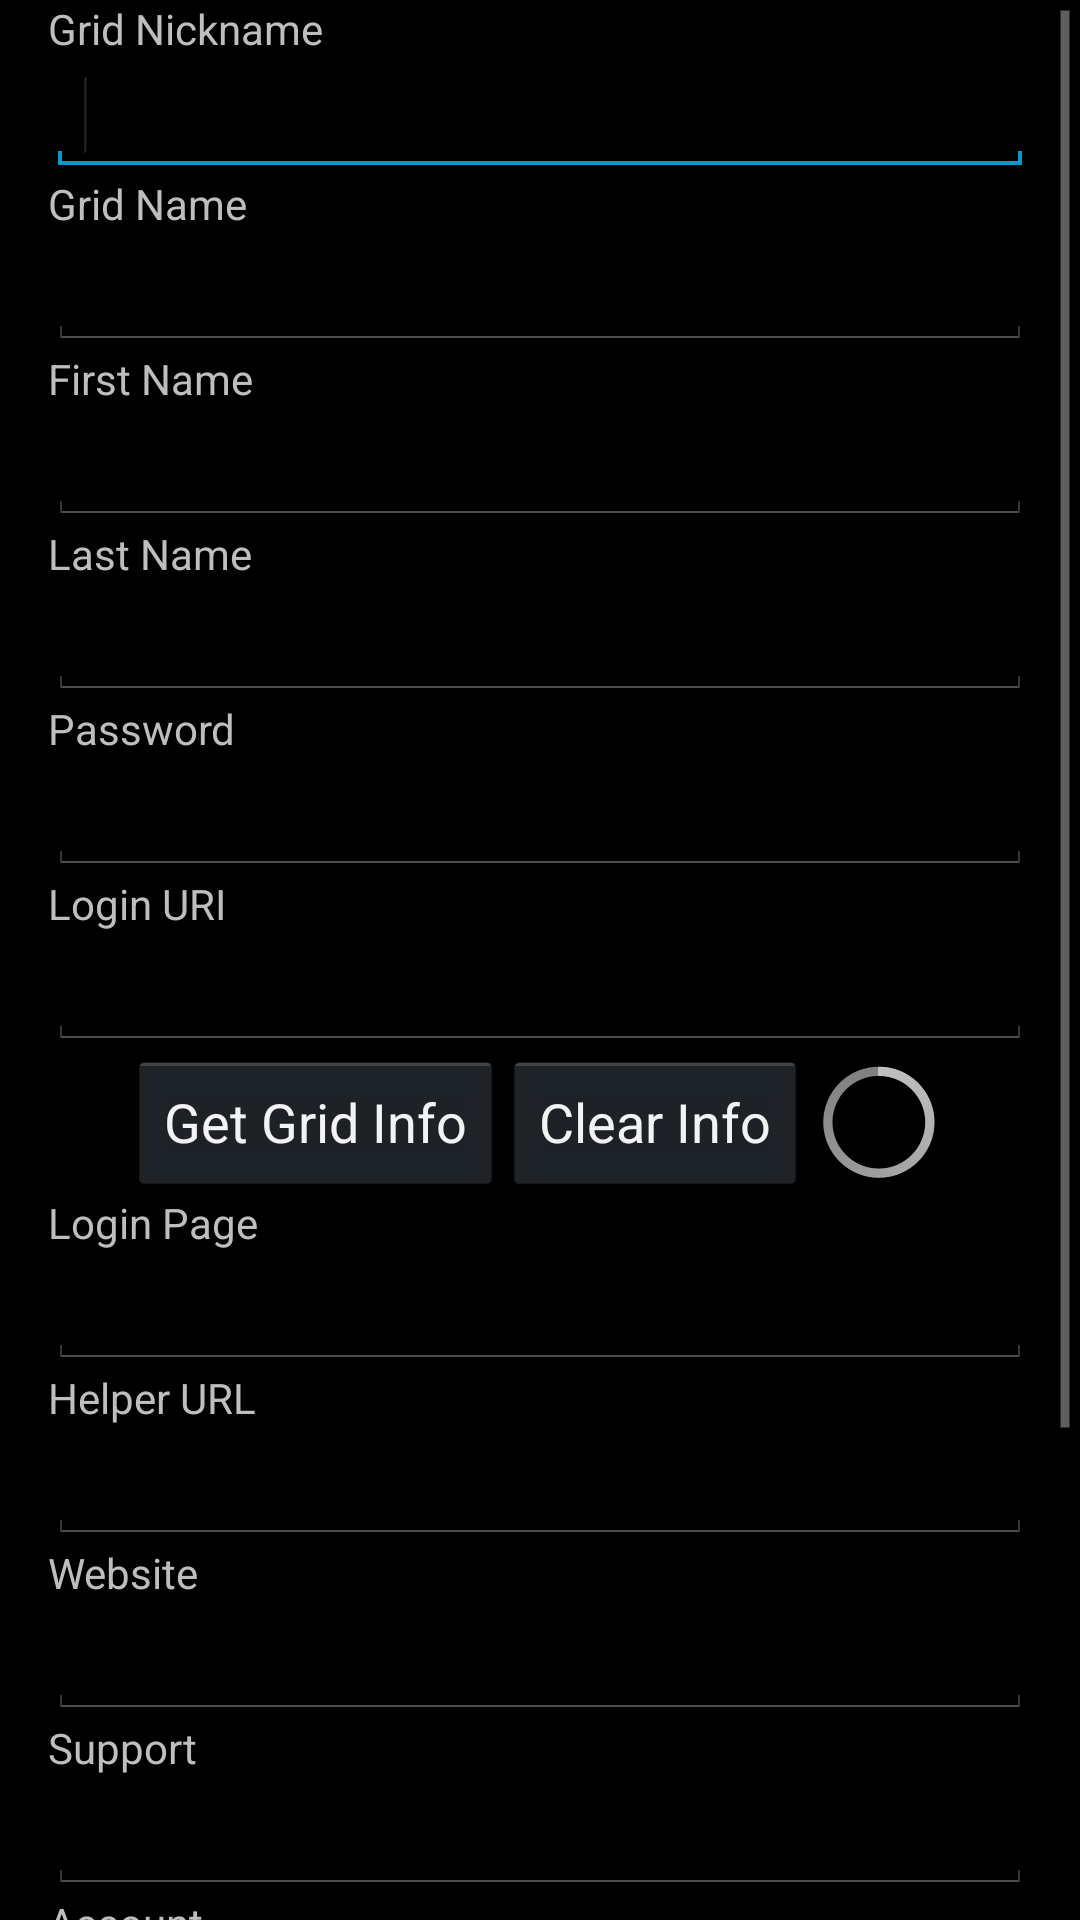

Android layout source for this screen:
<!-- AndroidManifest.xml: activity theme Theme.D1 -->
<!-- res/layout/add_grid.xml -->
<?xml version="1.0" encoding="utf-8"?>
<LinearLayout xmlns:android="http://schemas.android.com/apk/res/android"
    android:layout_width="fill_parent"
    android:layout_height="wrap_content"
    android:orientation="vertical" >

    <ScrollView
        android:id="@+id/scrollView1"
        android:layout_width="fill_parent"
        android:layout_height="fill_parent" >

        <LinearLayout
            android:layout_width="match_parent"
            android:layout_height="wrap_content"
            android:layout_marginLeft="16dp"
            android:layout_marginRight="16dp"
            android:orientation="vertical" >

            <TextView
                android:id="@+id/gridNickNameLabel"
                android:layout_width="wrap_content"
                android:layout_height="wrap_content"
                android:text="@string/grid_nickname_title" />

            <EditText
                android:id="@+id/gridNickNameTextBox"
                android:layout_width="match_parent"
                android:layout_height="wrap_content"
                android:ems="10"
                android:inputType="text" >

                <requestFocus />
            </EditText>

            <TextView
                android:id="@+id/gridNameLabel"
                android:layout_width="wrap_content"
                android:layout_height="wrap_content"
                android:text="@string/grid_name_title" />

            <EditText
                android:id="@+id/gridNameTextBox"
                android:layout_width="match_parent"
                android:layout_height="wrap_content"
                android:ems="10"
                android:inputType="text" />

            <TextView
                android:id="@+id/firstNameLabel"
                android:layout_width="wrap_content"
                android:layout_height="wrap_content"
                android:text="@string/first_name_title" />

            <EditText
                android:id="@+id/firstNameTextBox"
                android:layout_width="match_parent"
                android:layout_height="wrap_content"
                android:ems="10"
                android:inputType="text" />

            <TextView
                android:id="@+id/lastNameLabel"
                android:layout_width="wrap_content"
                android:layout_height="wrap_content"
                android:text="@string/last_name_title" />

            <EditText
                android:id="@+id/lastNameTextBox"
                android:layout_width="match_parent"
                android:layout_height="wrap_content"
                android:ems="10"
                android:inputType="text" />

            <TextView
                android:id="@+id/passwordLabel"
                android:layout_width="wrap_content"
                android:layout_height="wrap_content"
                android:text="@string/password_title" />

            <EditText
                android:id="@+id/passwordTextBox"
                android:layout_width="match_parent"
                android:layout_height="wrap_content"
                android:ems="10"
                android:inputType="textPassword" />

            <TextView
                android:id="@+id/loginURILabel"
                android:layout_width="wrap_content"
                android:layout_height="wrap_content"
                android:text="@string/login_uri_title" />

            <EditText
                android:id="@+id/loginURITextBox"
                android:layout_width="match_parent"
                android:layout_height="wrap_content"
                android:ems="10"
                android:inputType="text" />

            <LinearLayout
                android:layout_width="match_parent"
                android:layout_height="wrap_content"
                android:gravity="center" >

                <Button
                    android:id="@+id/getGridInfoButton"
                    android:layout_width="wrap_content"
                    android:layout_height="wrap_content"
                    android:text="@string/get_grid_info_button" />

                <Button
                    android:id="@+id/clearInfoButton"
                    android:layout_width="wrap_content"
                    android:layout_height="wrap_content"
                    android:text="@string/clear_info_button" />

                <ProgressBar
                    android:id="@+id/progressBar1"
                    android:layout_width="wrap_content"
                    android:layout_height="wrap_content" />
            </LinearLayout>
            
      
            <TextView
                android:id="@+id/loginPageLabel"
                android:layout_width="wrap_content"
                android:layout_height="wrap_content"
                android:text="@string/login_page_title" />

            <AutoCompleteTextView
                android:id="@+id/loginPageTextBox"
                android:layout_width="match_parent"
                android:layout_height="wrap_content"
                android:ems="10"
                android:text="@string/login_page_autocomplete" />

            <TextView
                android:id="@+id/helperURLLabel"
                android:layout_width="wrap_content"
                android:layout_height="wrap_content"
                android:text="@string/helper_url_title" />

            <AutoCompleteTextView
                android:id="@+id/helperURLTextBox"
                android:layout_width="match_parent"
                android:layout_height="wrap_content"
                android:ems="10"
                android:text="@string/helper_url_autocomplete" />

            <TextView
                android:id="@+id/websiteLabel"
                android:layout_width="wrap_content"
                android:layout_height="wrap_content"
                android:text="@string/website_title" />

            <AutoCompleteTextView
                android:id="@+id/websiteTextBox"
                android:layout_width="match_parent"
                android:layout_height="wrap_content"
                android:ems="10"
                android:text="@string/website_autocomplete" />

            <TextView
                android:id="@+id/supportLabel"
                android:layout_width="wrap_content"
                android:layout_height="wrap_content"
                android:text="@string/support_title" />

            <AutoCompleteTextView
                android:id="@+id/supportTextBox"
                android:layout_width="match_parent"
                android:layout_height="wrap_content"
                android:ems="10"
                android:text="@string/support_autocomplete" />

            <TextView
                android:id="@+id/accountLabel"
                android:layout_width="wrap_content"
                android:layout_height="wrap_content"
                android:text="@string/account_title" />

            <AutoCompleteTextView
                android:id="@+id/accountTextBox"
                android:layout_width="match_parent"
                android:layout_height="wrap_content"
                android:ems="10"
                android:text="@string/account_autocomplete" />

            <TextView
                android:id="@+id/passwordLabel2"
                android:layout_width="wrap_content"
                android:layout_height="wrap_content"
                android:text="@string/password_title2" />

            <AutoCompleteTextView
                android:id="@+id/passwordTextBox2"
                android:layout_width="match_parent"
                android:layout_height="wrap_content"
                android:ems="10"
                android:text="@string/password_autocomplete" />

            <TextView
                android:id="@+id/webSearchLabel"
                android:layout_width="wrap_content"
                android:layout_height="wrap_content"
                android:text="@string/web_search_title" />

            <AutoCompleteTextView
                android:id="@+id/webSearchTextBox"
                android:layout_width="match_parent"
                android:layout_height="wrap_content"
                android:ems="10"
                android:text="@string/web_search_autocomplete" />

            <LinearLayout
                android:layout_width="match_parent"
                android:layout_height="wrap_content"
                android:layout_gravity="center"
                android:gravity="center" >

                <Button
                    android:id="@+id/addButton"
                    android:layout_width="wrap_content"
                    android:layout_height="wrap_content"
                    android:text="@string/add_button" />

                <ProgressBar
                    android:id="@+id/progressBar2"
                    android:layout_width="wrap_content"
                    android:layout_height="wrap_content" />
            </LinearLayout>
        </LinearLayout>
    </ScrollView>

</LinearLayout>
<!-- resources referenced by this layout -->
<resources>
  <string name="account_autocomplete" />
  <string name="account_title">Account</string>
  <string name="add_button">Add</string>
  <string name="clear_info_button">Clear Info</string>
  <string name="first_name_title">First Name</string>
  <string name="get_grid_info_button">Get Grid Info</string>
  <string name="grid_name_title">Grid Name</string>
  <string name="grid_nickname_title">Grid Nickname</string>
  <string name="helper_url_autocomplete" />
  <string name="helper_url_title">Helper URL</string>
  <string name="last_name_title">Last Name</string>
  <string name="login_page_autocomplete" />
  <string name="login_page_title">Login Page</string>
  <string name="login_uri_title">Login URI</string>
  <string name="password_autocomplete" />
  <string name="password_title">Password</string>
  <string name="password_title2">Password</string>
  <string name="support_autocomplete" />
  <string name="support_title">Support</string>
  <string name="web_search_autocomplete" />
  <string name="web_search_title">Web Search</string>
  <string name="website_autocomplete" />
  <string name="website_title">Website</string>
  <style name="Theme.D1" parent="android:style/Theme.Holo">
          <item name="android:windowNoTitle">true</item>
          <item name="android:windowContentOverlay">@null</item>
      </style>
</resources>
